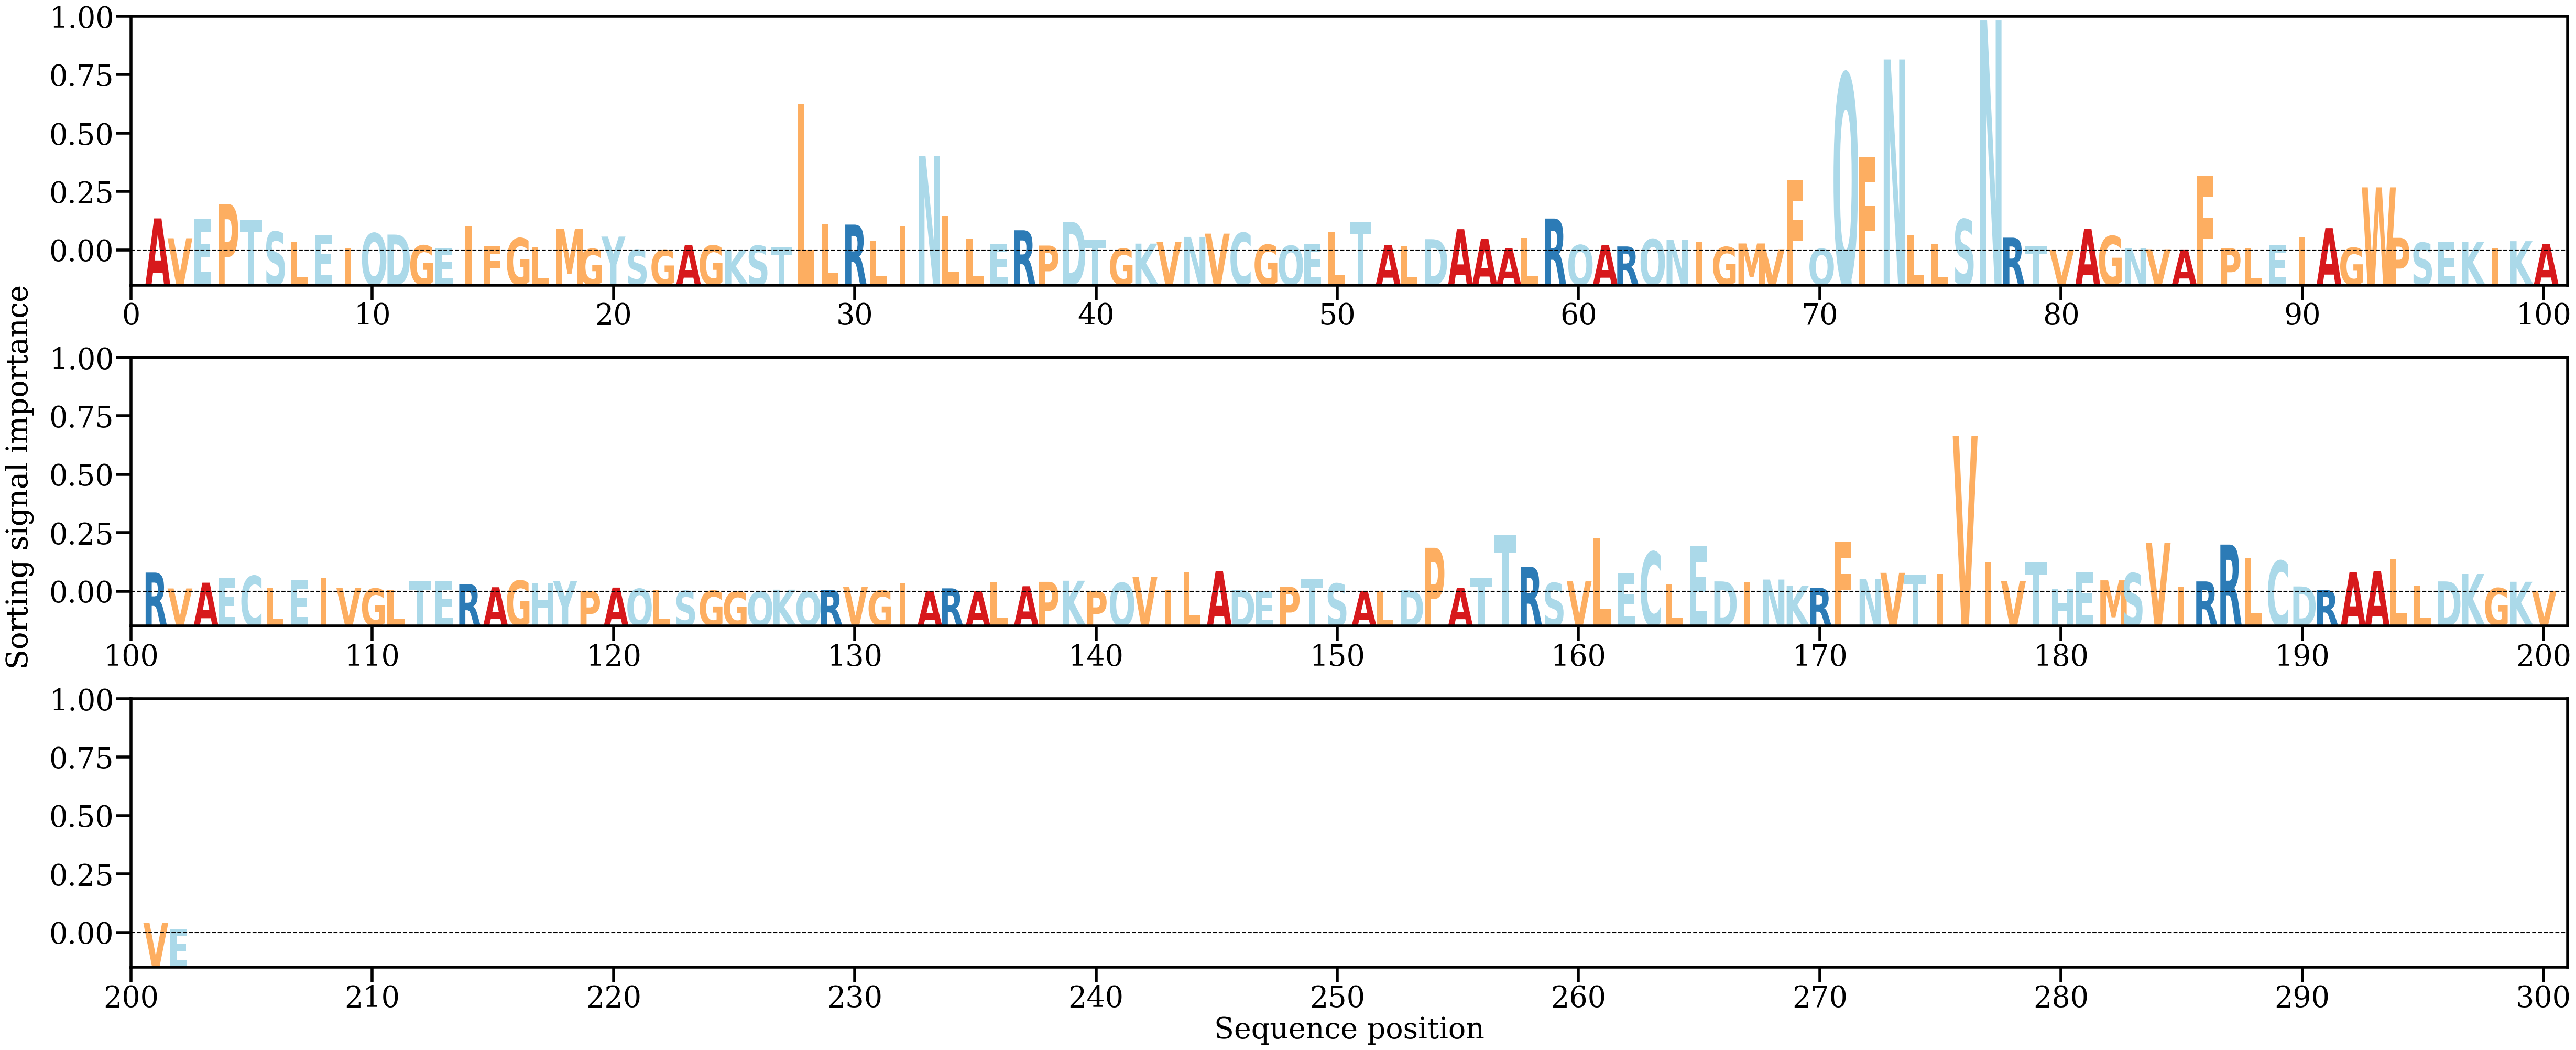

The table this chart was drawn from, first rows:
AA, Alpha
A, [0.00892919]
V, [0.00340214]
E, [0.00868042]
P, [0.01289134]
T, [0.0086028]
S, [0.00521676]
L, [0.00232155]
E, [0.00441288]
I, [0.00072445]
Q, [0.00481287]
D, [0.00442213]
G, [0.00140473]
E, [0.00074871]
I, [0.00684609]
F, [0.00120998]
G, [0.00340423]
L, [0.0008095]
M, [0.00602083]
G, [0.00043913]
Y, [0.00386207]
S, [0.00019568]
G, [0.00015717]
A, [0.00157126]
G, [0.00138852]
K, [0.00022339]
S, [0.00134163]
T, [0.00091286]
L, [0.0405774]
L, [0.00720177]
R, [0.00720008]
L, [0.00259013]
I, [0.00678145]
N, [0.02620654]
L, [0.00958223]
L, [0.00316444]
E, [0.00188597]
R, [0.00562938]
P, [0.00137025]
D, [0.0079895]
T, [0.00306946]
G, [0.00048268]
K, [0.0019078]
V, [0.00235721]
N, [0.00377573]
V, [0.00468861]
C, [0.00492128]
G, [0.00159791]
Q, [0.00132597]
E, [0.00191044]
L, [0.0050215]
T, [0.00791845]
A, [0.00152713]
L, [0.0013187]
D, [0.00314975]
A, [0.00593404]
A, [0.00326289]
A, [0.00062209]
L, [0.00347909]
R, [0.00888855]
Q, [0.00151408]
... 142 more rows
